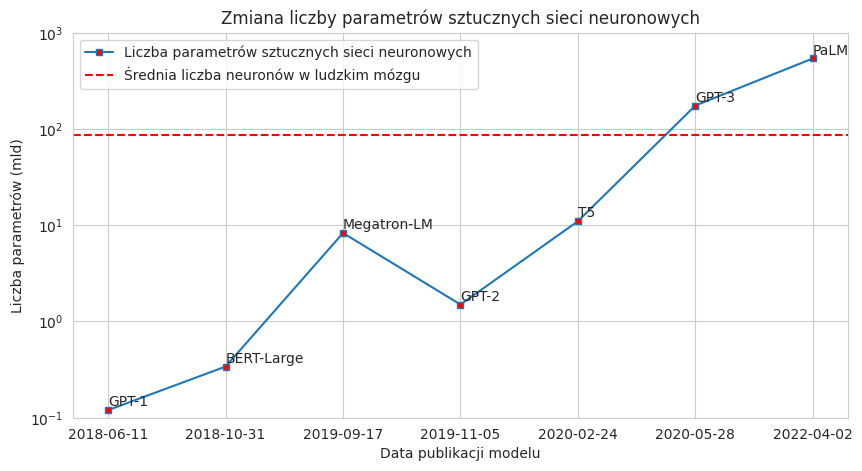

The script that saved this image: (Note: this script raises an exception after producing the figure.)
import pandas as pd
import matplotlib.pyplot as plt
import matplotlib.dates as mdates

import seaborn as sns

sns.set_style("whitegrid")


data = [
    ("2018-06-11", "GPT-1", 0.12), 
    ("2018-10-31", "BERT-Large", 0.34), 
    ("2019-09-17", "Megatron-LM", 8.3),
    ("2019-11-05", "GPT-2", 1.5),  
    ("2020-02-24", "T5", 11), 
    ("2020-05-28", "GPT-3", 175), 
    # ("2021-10-01", "Megatron-Turing NLG", 530), # miesiac? 
    ("2022-04-02", "PaLM", 540),
]

brain = ("Human brain", 86)

date = [d[0] for d in data]
model = [d[1] for d in data]
params = [d[2] for d in data]

df = pd.DataFrame({"model": model, "params": params}, index=date)


plt.figure(figsize=(10, 5))
plt.title("Zmiana liczby parametrów sztucznych sieci neuronowych")
plt.ylabel("Liczba parametrów (mld)")
plt.xlabel("Data publikacji modelu")
plt.plot(df.index, df["params"], marker="s", markersize=5, markerfacecolor="red")

for i in data:
    date_moved_str = (pd.to_datetime(i[0]) - pd.DateOffset(months=1)).strftime("%Y-%m-%d")
    print(i[0], date_moved_str)
    plt.annotate(i[1], xy=(i[0], i[2]), xytext=(i[0], i[2]+0.1*i[2]))


plt.yscale("log")
# plt.xlim(df.index[0], df.index[-1])
plt.ylim(0.1, 1000)
plt.axhline(y=brain[1], color="r", linestyle="--")
plt.legend(["Liczba parametrów sztucznych sieci neuronowych", "Średnia liczba neuronów w ludzkim mózgu"])
plt.savefig("../Latex/n_params.png")
plt.show()

# plot annotation for each data point from dataframe

